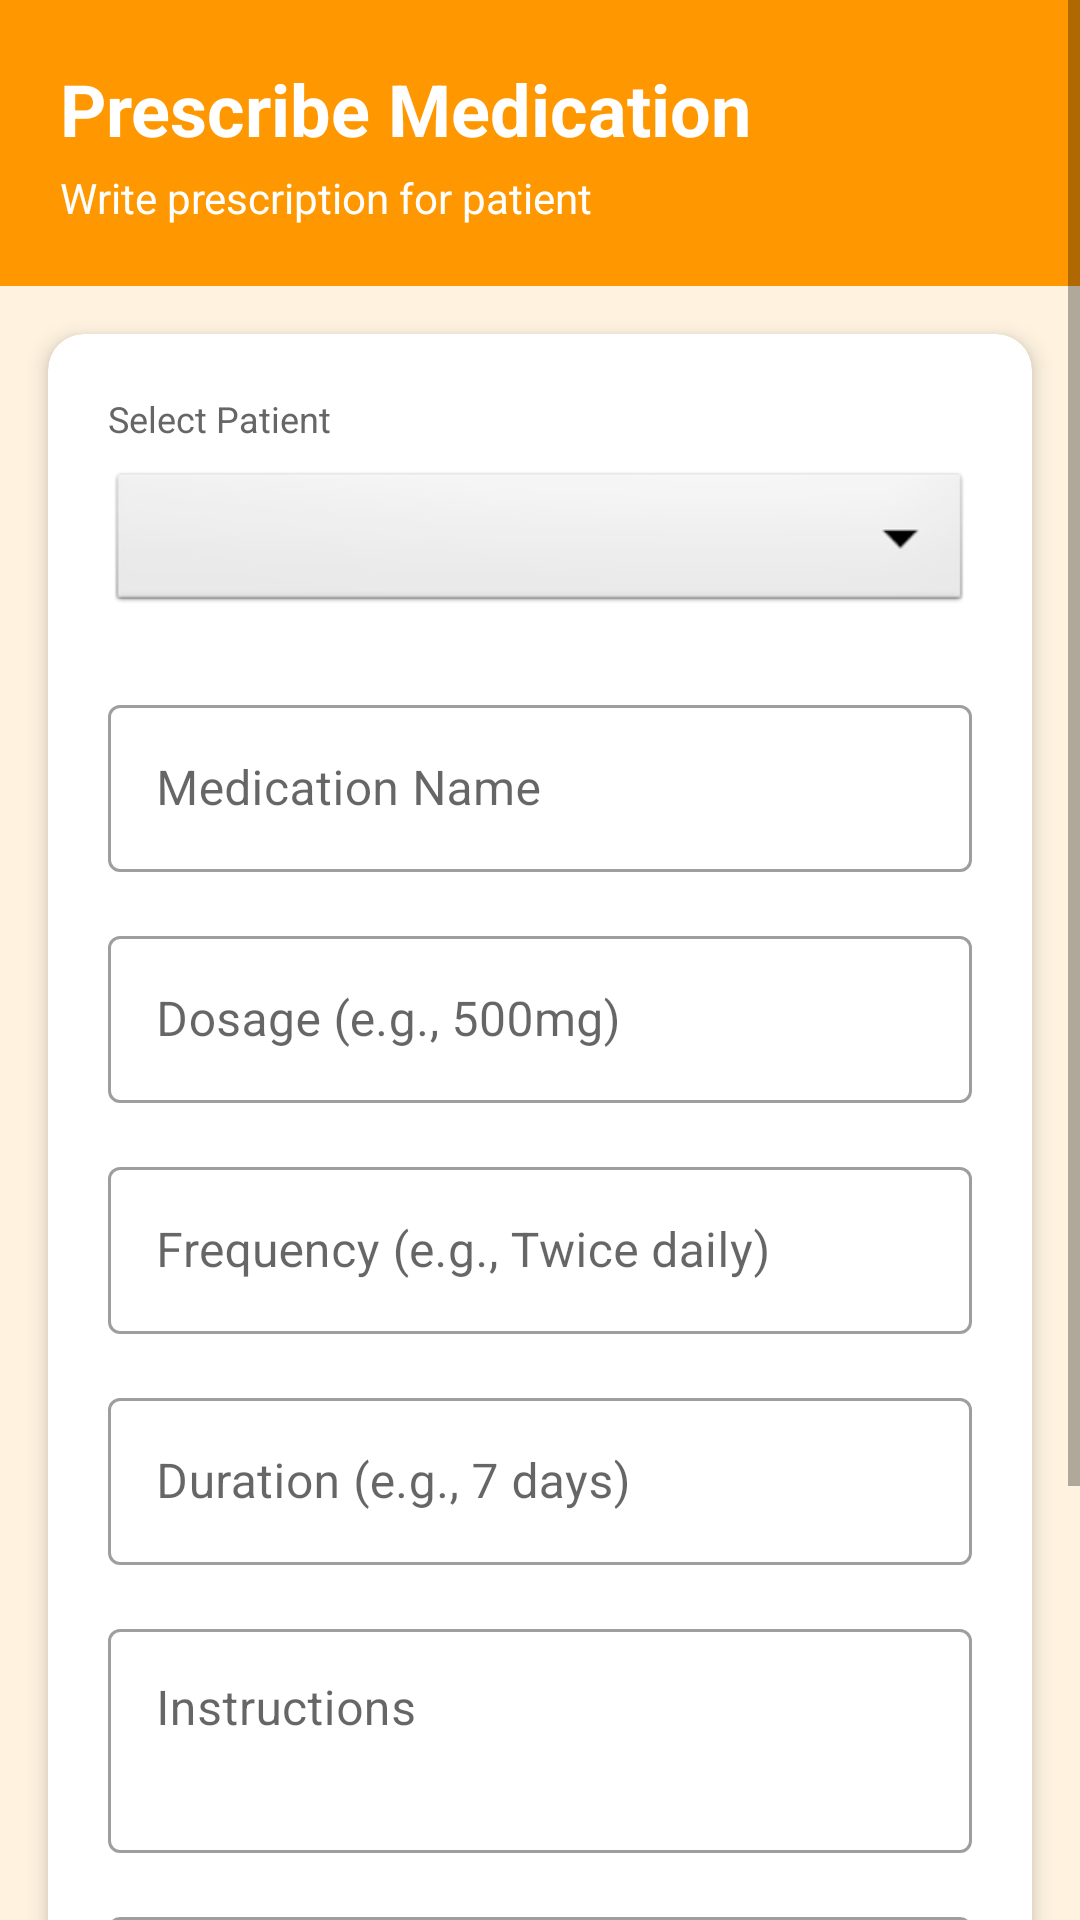

Reconstruct the res/layout file that produces this screen, plus the resources it refers to.
<!-- AndroidManifest.xml: application theme Theme.EHRSystem -->
<!-- res/layout/activity_prescribe_medication.xml -->
<?xml version="1.0" encoding="utf-8"?>
<ScrollView xmlns:android="http://schemas.android.com/apk/res/android"
    xmlns:app="http://schemas.android.com/apk/res-auto"
    android:layout_width="match_parent"
    android:layout_height="match_parent"
    android:background="#FFF3E0">

    <LinearLayout
        android:layout_width="match_parent"
        android:layout_height="wrap_content"
        android:orientation="vertical">

        
        <LinearLayout
            android:layout_width="match_parent"
            android:layout_height="wrap_content"
            android:background="#FF9800"
            android:orientation="vertical"
            android:padding="20dp">

            <TextView
                android:layout_width="match_parent"
                android:layout_height="wrap_content"
                android:text="Prescribe Medication"
                android:textSize="24sp"
                android:textStyle="bold"
                android:textColor="#FFFFFF"/>

            <TextView
                android:layout_width="match_parent"
                android:layout_height="wrap_content"
                android:text="Write prescription for patient"
                android:textSize="14sp"
                android:textColor="#FFFFFF"
                android:layout_marginTop="4dp"/>
        </LinearLayout>

        
        <androidx.cardview.widget.CardView
            android:layout_width="match_parent"
            android:layout_height="wrap_content"
            android:layout_margin="16dp"
            app:cardCornerRadius="12dp"
            app:cardElevation="4dp">

            <LinearLayout
                android:layout_width="match_parent"
                android:layout_height="wrap_content"
                android:orientation="vertical"
                android:padding="20dp">

                
                <TextView
                    android:layout_width="match_parent"
                    android:layout_height="wrap_content"
                    android:text="Select Patient"
                    android:textSize="12sp"
                    android:textColor="#666666"
                    android:layout_marginBottom="8dp"/>

                <Spinner
                    android:id="@+id/spinnerPatient"
                    android:layout_width="match_parent"
                    android:layout_height="50dp"
                    android:background="@android:drawable/btn_dropdown"
                    android:padding="12dp"
                    android:layout_marginBottom="24dp"/>

                
                <com.google.android.material.textfield.TextInputLayout
                    android:layout_width="match_parent"
                    android:layout_height="wrap_content"
                    android:hint="Medication Name"
                    android:layout_marginBottom="16dp"
                    style="@style/Widget.MaterialComponents.TextInputLayout.OutlinedBox">

                    <com.google.android.material.textfield.TextInputEditText
                        android:id="@+id/etMedicationName"
                        android:layout_width="match_parent"
                        android:layout_height="wrap_content"
                        android:inputType="text"/>
                </com.google.android.material.textfield.TextInputLayout>

                
                <com.google.android.material.textfield.TextInputLayout
                    android:layout_width="match_parent"
                    android:layout_height="wrap_content"
                    android:hint="Dosage (e.g., 500mg)"
                    android:layout_marginBottom="16dp"
                    style="@style/Widget.MaterialComponents.TextInputLayout.OutlinedBox">

                    <com.google.android.material.textfield.TextInputEditText
                        android:id="@+id/etDosage"
                        android:layout_width="match_parent"
                        android:layout_height="wrap_content"
                        android:inputType="text"/>
                </com.google.android.material.textfield.TextInputLayout>

                
                <com.google.android.material.textfield.TextInputLayout
                    android:layout_width="match_parent"
                    android:layout_height="wrap_content"
                    android:hint="Frequency (e.g., Twice daily)"
                    android:layout_marginBottom="16dp"
                    style="@style/Widget.MaterialComponents.TextInputLayout.OutlinedBox">

                    <com.google.android.material.textfield.TextInputEditText
                        android:id="@+id/etFrequency"
                        android:layout_width="match_parent"
                        android:layout_height="wrap_content"
                        android:inputType="text"/>
                </com.google.android.material.textfield.TextInputLayout>

                
                <com.google.android.material.textfield.TextInputLayout
                    android:layout_width="match_parent"
                    android:layout_height="wrap_content"
                    android:hint="Duration (e.g., 7 days)"
                    android:layout_marginBottom="16dp"
                    style="@style/Widget.MaterialComponents.TextInputLayout.OutlinedBox">

                    <com.google.android.material.textfield.TextInputEditText
                        android:id="@+id/etDuration"
                        android:layout_width="match_parent"
                        android:layout_height="wrap_content"
                        android:inputType="text"/>
                </com.google.android.material.textfield.TextInputLayout>

                
                <com.google.android.material.textfield.TextInputLayout
                    android:layout_width="match_parent"
                    android:layout_height="wrap_content"
                    android:hint="Instructions"
                    android:layout_marginBottom="16dp"
                    style="@style/Widget.MaterialComponents.TextInputLayout.OutlinedBox">

                    <com.google.android.material.textfield.TextInputEditText
                        android:id="@+id/etInstructions"
                        android:layout_width="match_parent"
                        android:layout_height="wrap_content"
                        android:inputType="textMultiLine"
                        android:minLines="2"
                        android:gravity="top"/>
                </com.google.android.material.textfield.TextInputLayout>

                
                <com.google.android.material.textfield.TextInputLayout
                    android:layout_width="match_parent"
                    android:layout_height="wrap_content"
                    android:hint="Prescribed By (Doctor Name)"
                    android:layout_marginBottom="16dp"
                    style="@style/Widget.MaterialComponents.TextInputLayout.OutlinedBox">

                    <com.google.android.material.textfield.TextInputEditText
                        android:id="@+id/etPrescribedBy"
                        android:layout_width="match_parent"
                        android:layout_height="wrap_content"
                        android:inputType="textCapWords"/>
                </com.google.android.material.textfield.TextInputLayout>

            </LinearLayout>
        </androidx.cardview.widget.CardView>

        
        <LinearLayout
            android:layout_width="match_parent"
            android:layout_height="wrap_content"
            android:orientation="horizontal"
            android:padding="16dp"
            android:gravity="center">

            <Button
                android:id="@+id/btnCancel"
                android:layout_width="0dp"
                android:layout_height="wrap_content"
                android:layout_weight="1"
                android:text="Cancel"
                android:layout_marginEnd="8dp"
                android:backgroundTint="#757575"/>

            <Button
                android:id="@+id/btnSave"
                android:layout_width="0dp"
                android:layout_height="wrap_content"
                android:layout_weight="1"
                android:text="Prescribe"
                android:layout_marginStart="8dp"/>
        </LinearLayout>

    </LinearLayout>
</ScrollView>
<!-- resources referenced by this layout -->
<resources>
  <style name="Theme.EHRSystem" parent="Theme.MaterialComponents.DayNight.DarkActionBar">
          
          <item name="colorPrimary">@color/purple_500</item>
          <item name="colorPrimaryVariant">@color/purple_700</item>
          <item name="colorOnPrimary">@color/white</item>
          
          <item name="colorSecondary">@color/teal_200</item>
          <item name="colorSecondaryVariant">@color/teal_700</item>
          <item name="colorOnSecondary">@color/black</item>
          
          <item name="android:statusBarColor">?attr/colorPrimaryVariant</item>
      </style>
  <!-- not gathered from this repository: default colours our renderer supplied (Android Studio template values) -->
  <color name="purple_500">#FF6200EE</color>
  <color name="purple_700">#FF3700B3</color>
  <color name="teal_200">#FF03DAC5</color>
  <color name="teal_700">#FF018786</color>
  <color name="black">#FF000000</color>
  <color name="white">#FFFFFFFF</color>
</resources>
